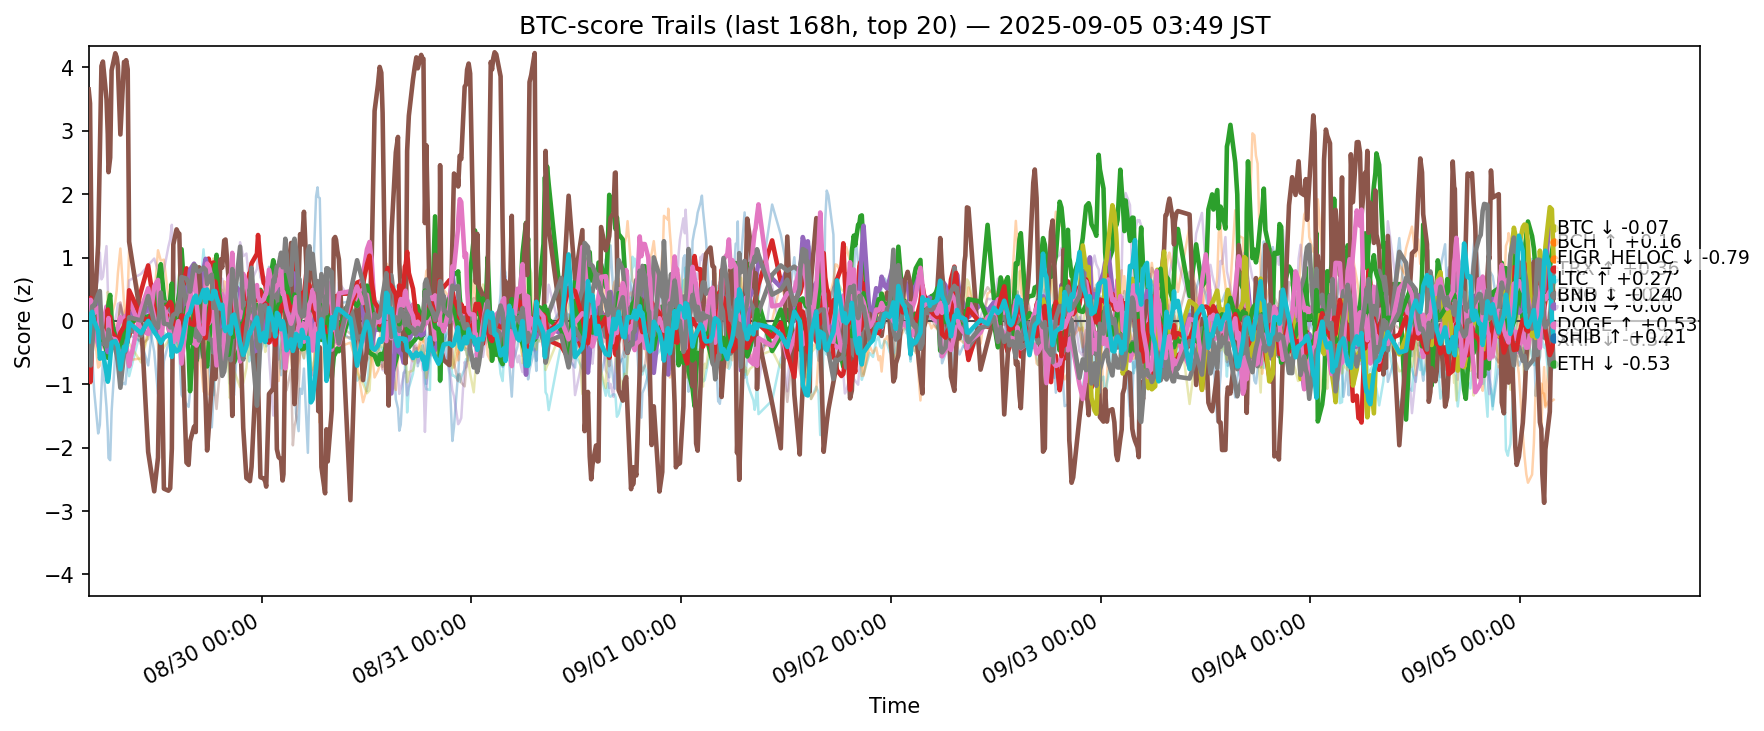

The table this chart was drawn from, first rows:
ts, side, symbol, score
2025-08-28 19:13:08.485405+00:00, btc, ADA, -0.04491
2025-08-28 19:13:08.485405+00:00, btc, AVAX, -0.3773
2025-08-28 19:13:08.485405+00:00, btc, BCH, -0.3333
2025-08-28 19:13:08.485405+00:00, btc, BNB, -0.942
2025-08-28 19:13:08.485405+00:00, btc, BTC, -0.1769
2025-08-28 19:13:08.485405+00:00, btc, CRO, 3.653
2025-08-28 19:13:08.485405+00:00, btc, DOGE, 0.3101
2025-08-28 19:13:08.485405+00:00, btc, DOT, -0.0501
2025-08-28 19:13:08.485405+00:00, btc, ETH, -0.3388
2025-08-28 19:13:08.485405+00:00, btc, HBAR, -0.2845
2025-08-28 19:13:08.485405+00:00, btc, HYPE, -0.225
2025-08-28 19:13:08.485405+00:00, btc, LINK, 0.3631
2025-08-28 19:13:08.485405+00:00, btc, LTC, -0.2708
2025-08-28 19:13:08.485405+00:00, btc, SHIB, -0.1078
2025-08-28 19:13:08.485405+00:00, btc, SOL, 0.8677
2025-08-28 19:13:08.485405+00:00, btc, SUI, 0.01053
2025-08-28 19:13:08.485405+00:00, btc, TON, -0.2174
2025-08-28 19:13:08.485405+00:00, btc, TRX, -0.5502
2025-08-28 19:13:08.485405+00:00, btc, XLM, -1.016
2025-08-28 19:13:08.485405+00:00, btc, XRP, -0.3222
2025-08-28 19:22:31.421138+00:00, btc, ADA, -0.01665
2025-08-28 19:22:31.421138+00:00, btc, AVAX, -0.4422
2025-08-28 19:22:31.421138+00:00, btc, BCH, -0.04788
2025-08-28 19:22:31.421138+00:00, btc, BNB, -0.895
2025-08-28 19:22:31.421138+00:00, btc, BTC, -0.2499
2025-08-28 19:22:31.421138+00:00, btc, CRO, 3.434
2025-08-28 19:22:31.421138+00:00, btc, DOGE, 0.1964
2025-08-28 19:22:31.421138+00:00, btc, DOT, 0.08139
2025-08-28 19:22:31.421138+00:00, btc, ETH, -0.6185
2025-08-28 19:22:31.421138+00:00, btc, HBAR, -0.1393
2025-08-28 19:22:31.421138+00:00, btc, HYPE, -0.5977
2025-08-28 19:22:31.421138+00:00, btc, LINK, -0.6796
2025-08-28 19:22:31.421138+00:00, btc, LTC, -0.07042
2025-08-28 19:22:31.421138+00:00, btc, SHIB, 0.01599
2025-08-28 19:22:31.421138+00:00, btc, SOL, 1.104
2025-08-28 19:22:31.421138+00:00, btc, SUI, -0.05482
2025-08-28 19:22:31.421138+00:00, btc, TON, 0.1051
2025-08-28 19:22:31.421138+00:00, btc, TRX, -0.2438
2025-08-28 19:22:31.421138+00:00, btc, XLM, -0.844
2025-08-28 19:22:31.421138+00:00, btc, XRP, -0.08909
2025-08-28 19:26:47.487408+00:00, btc, ADA, -0.1241
2025-08-28 19:26:47.487408+00:00, btc, AVAX, -0.5247
2025-08-28 19:26:47.487408+00:00, btc, BCH, 0.02833
2025-08-28 19:26:47.487408+00:00, btc, BNB, -0.96
2025-08-28 19:26:47.487408+00:00, btc, BTC, -0.1607
2025-08-28 19:26:47.487408+00:00, btc, CRO, 2.442
2025-08-28 19:26:47.487408+00:00, btc, DOGE, 0.3066
2025-08-28 19:26:47.487408+00:00, btc, DOT, 0.07152
2025-08-28 19:26:47.487408+00:00, btc, ETH, -0.7025
2025-08-28 19:26:47.487408+00:00, btc, HBAR, -0.2449
2025-08-28 19:26:47.487408+00:00, btc, HYPE, -0.5529
2025-08-28 19:26:47.487408+00:00, btc, LINK, -0.9936
2025-08-28 19:26:47.487408+00:00, btc, LTC, 0.05584
2025-08-28 19:26:47.487408+00:00, btc, SHIB, 0.3641
2025-08-28 19:26:47.487408+00:00, btc, SOL, 1.29
2025-08-28 19:26:47.487408+00:00, btc, SUI, 0.0589
2025-08-28 19:26:47.487408+00:00, btc, TON, 0.3334
2025-08-28 19:26:47.487408+00:00, btc, TRX, -0.06719
2025-08-28 19:26:47.487408+00:00, btc, XLM, -0.7794
2025-08-28 19:26:47.487408+00:00, btc, XRP, 0.106
... 12,480 more rows
